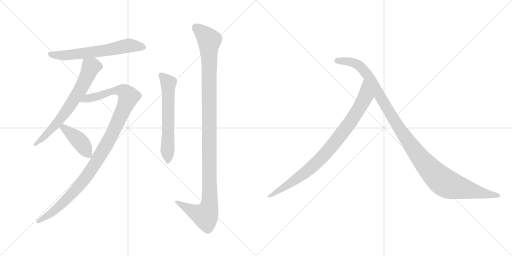
t = 0.00 s
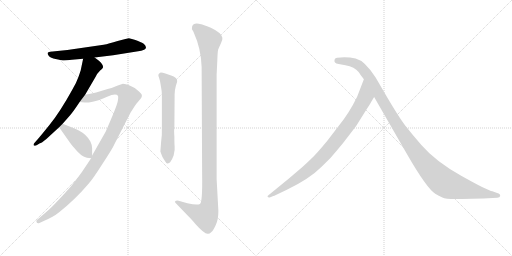
t = 1.48 s
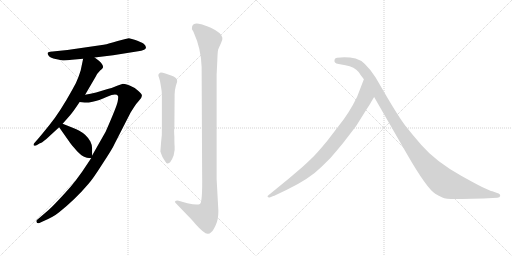
t = 2.96 s
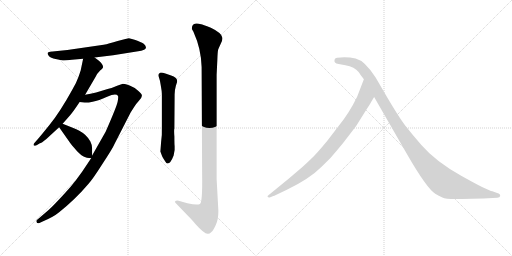
t = 4.44 s
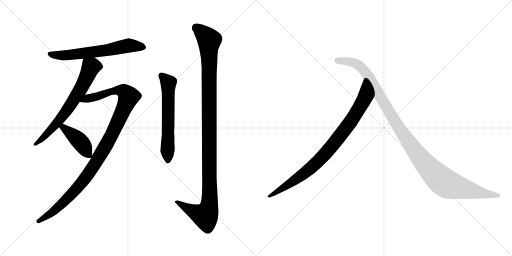
t = 5.91 s
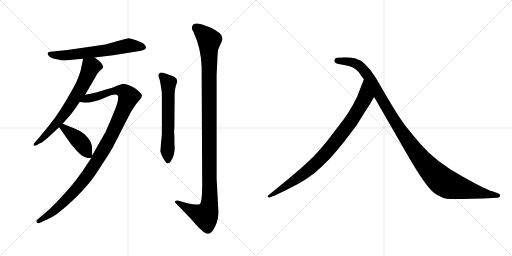
t = 7.39 s

The animated SVG that drew these frames (rendered in a browser with its animation timeline set to each time). Animation: 8 CSS @keyframes rules; one cycle of 7.39 s.

<svg version="1.1" viewBox="0 0 2048 1024" xmlns="http://www.w3.org/2000/svg">
  <g stroke="lightgray" stroke-dasharray="1,1" stroke-width="1" transform="scale(4, 4)">
    <line x1="0" y1="0" x2="256" y2="256"></line>
    <line x1="256" y1="0" x2="0" y2="256"></line>
    <line x1="128" y1="0" x2="128" y2="256"></line>
    <line x1="0" y1="128" x2="256" y2="128"></line>
    <line x1="256" y1="0" x2="512" y2="256"></line>
    <line x1="512" y1="0" x2="256" y2="256"></line>
    <line x1="384" y1="0" x2="384" y2="256"></line>
    <line x1="256" y1="128" x2="512" y2="128"></line>
  </g>
<g transform="scale(1, -1) translate(0, -850)">
   <style type="text/css">
    @keyframes keyframes0 {
      from {
       stroke: black;
       stroke-dashoffset: 634;
       stroke-width: 128;
       }
       67% {
       animation-timing-function: step-end;
       stroke: black;
       stroke-dashoffset: 0;
       stroke-width: 128;
       }
       to {
       stroke: black;
       stroke-width: 1024;
       }
       }
       #make-me-a-hanzi-animation-0 {
         animation: keyframes0 0.765951s both;
         animation-delay: 0.000000s;
         animation-timing-function: linear;
       }
    @keyframes keyframes1 {
      from {
       stroke: black;
       stroke-dashoffset: 674;
       stroke-width: 128;
       }
       69% {
       animation-timing-function: step-end;
       stroke: black;
       stroke-dashoffset: 0;
       stroke-width: 128;
       }
       to {
       stroke: black;
       stroke-width: 1024;
       }
       }
       #make-me-a-hanzi-animation-1 {
         animation: keyframes1 0.798503s both;
         animation-delay: 0.765951s;
         animation-timing-function: linear;
       }
    @keyframes keyframes2 {
      from {
       stroke: black;
       stroke-dashoffset: 1090;
       stroke-width: 128;
       }
       78% {
       animation-timing-function: step-end;
       stroke: black;
       stroke-dashoffset: 0;
       stroke-width: 128;
       }
       to {
       stroke: black;
       stroke-width: 1024;
       }
       }
       #make-me-a-hanzi-animation-2 {
         animation: keyframes2 1.137044s both;
         animation-delay: 1.564454s;
         animation-timing-function: linear;
       }
    @keyframes keyframes3 {
      from {
       stroke: black;
       stroke-dashoffset: 419;
       stroke-width: 128;
       }
       58% {
       animation-timing-function: step-end;
       stroke: black;
       stroke-dashoffset: 0;
       stroke-width: 128;
       }
       to {
       stroke: black;
       stroke-width: 1024;
       }
       }
       #make-me-a-hanzi-animation-3 {
         animation: keyframes3 0.590983s both;
         animation-delay: 2.701498s;
         animation-timing-function: linear;
       }
    @keyframes keyframes4 {
      from {
       stroke: black;
       stroke-dashoffset: 610;
       stroke-width: 128;
       }
       67% {
       animation-timing-function: step-end;
       stroke: black;
       stroke-dashoffset: 0;
       stroke-width: 128;
       }
       to {
       stroke: black;
       stroke-width: 1024;
       }
       }
       #make-me-a-hanzi-animation-4 {
         animation: keyframes4 0.746419s both;
         animation-delay: 3.292481s;
         animation-timing-function: linear;
       }
    @keyframes keyframes5 {
      from {
       stroke: black;
       stroke-dashoffset: 1159;
       stroke-width: 128;
       }
       79% {
       animation-timing-function: step-end;
       stroke: black;
       stroke-dashoffset: 0;
       stroke-width: 128;
       }
       to {
       stroke: black;
       stroke-width: 1024;
       }
       }
       #make-me-a-hanzi-animation-5 {
         animation: keyframes5 1.193197s both;
         animation-delay: 4.038900s;
         animation-timing-function: linear;
       }
    @keyframes keyframes6 {
      from {
       stroke: black;
       stroke-dashoffset: 882;
       stroke-width: 128;
       }
       74% {
       animation-timing-function: step-end;
       stroke: black;
       stroke-dashoffset: 0;
       stroke-width: 128;
       }
       to {
       stroke: black;
       stroke-width: 1024;
       }
       }
       #make-me-a-hanzi-animation-6 {
         animation: keyframes6 0.967773s both;
         animation-delay: 5.232097s;
         animation-timing-function: linear;
       }
    @keyframes keyframes7 {
      from {
       stroke: black;
       stroke-dashoffset: 1149;
       stroke-width: 128;
       }
       79% {
       animation-timing-function: step-end;
       stroke: black;
       stroke-dashoffset: 0;
       stroke-width: 128;
       }
       to {
       stroke: black;
       stroke-width: 1024;
       }
       }
       #make-me-a-hanzi-animation-7 {
         animation: keyframes7 1.185059s both;
         animation-delay: 6.199870s;
         animation-timing-function: linear;
       }
</style>
<path d="M 414.5 671.5 L 269.5 650.5 L 200.5 643.5 Q 191.5 641.5 190.5 638.5 Q 189.5 634.5 195.5 626.5 Q 202.5 618.5 222.5 614.5 Q 243.5 609.5 251.5 608.5 Q 260.5 607.5 287.5 611.5 L 332.5 615.5 L 378.5 620.5 L 452.5 629.5 L 546.5 644.5 Q 568.5 647.5 576.5 651.5 Q 585.5 655.5 583.5 662.5 Q 582.5 669.5 573.5 676.5 Q 564.5 682.5 541.5 690.5 Q 518.5 697.5 515.5 697.5 Q 513.5 697.5 501.5 694.5 L 470.5 686.5 Q 435.5 675.5 414.5 671.5 Z" fill="lightgray"></path> 
<path d="M 332.5 615.5 L 323.5 572.5 Q 323.5 570.5 314.5 544.5 Q 305.5 518.5 288.5 490.5 Q 240.5 403.5 198.5 351.5 Q 156.5 299.5 152.5 295.5 L 138.5 279.5 Q 132.5 273.5 134.5 269.5 Q 136.5 264.5 146.5 269.5 L 159.5 277.5 Q 165.5 277.5 185.5 294.5 L 236.5 341.5 L 250.5 355.5 L 280.5 389.5 Q 295.5 407.5 318.5 442.5 L 340.5 471.5 L 382.5 543.5 Q 386.5 554.5 400.5 568.5 Q 409.5 574.5 411.5 579.5 Q 415.5 590.5 394.5 608.5 L 378.5 620.5 C 354.5 638.5 338.5 644.5 332.5 615.5 Z" fill="lightgray"></path> 
<path d="M 364.5 217.5 L 350.5 196.5 Q 303.5 123.5 257.5 75.5 Q 212.5 26.5 195.5 11.5 L 146.5 -30.5 Q 144.5 -33.5 146.5 -38.5 Q 148.5 -43.5 155.5 -42.5 L 170.5 -35.5 Q 213.5 -17.5 236.5 1.5 Q 301.5 53.5 352.5 113.5 Q 369.5 131.5 409.5 194.5 Q 450.5 256.5 458.5 275.5 L 522.5 400.5 L 536.5 422.5 Q 544.5 435.5 556.5 448.5 Q 568.5 460.5 567.5 468.5 Q 567.5 475.5 552.5 487.5 Q 537.5 501.5 518.5 508.5 Q 500.5 515.5 488.5 514.5 L 468.5 507.5 Q 446.5 497.5 430.5 494.5 L 384.5 480.5 Q 361.5 474.5 340.5 471.5 C 310.5 466.5 288.5 445.5 318.5 442.5 L 338.5 440.5 Q 346.5 438.5 370.5 443.5 Q 394.5 448.5 428.5 463.5 Q 463.5 478.5 471.5 467.5 Q 474.5 463.5 470.5 443.5 Q 466.5 423.5 422.5 323.5 L 368.5 228.5 L 364.5 217.5 Z" fill="lightgray"></path> 
<path d="M 236.5 341.5 L 281.5 277.5 Q 283.5 274.5 308.5 245.5 Q 326.5 227.5 336.5 223.5 Q 344.5 219.5 364.5 217.5 C 368.5 217.5 368.5 217.5 368.5 228.5 L 368.5 257.5 Q 368.5 270.5 361.5 284.5 Q 347.5 311.5 315.5 328.5 Q 298.5 336.5 250.5 355.5 C 222.5 366.5 219.5 366.5 236.5 341.5 Z" fill="lightgray"></path> 
<path d="M 644.5 283.5 L 641.5 244.5 L 648.5 225.5 Q 651.5 218.5 660.5 205.5 Q 666.5 194.5 670.5 196.5 Q 682.5 196.5 694.5 228.5 L 698.5 250.5 L 698.5 266.5 Q 697.5 272.5 697.5 304.5 Q 695.5 330.5 697.5 336.5 L 698.5 473.5 Q 698.5 489.5 703.5 507.5 Q 709.5 524.5 708.5 527.5 Q 707.5 541.5 684.5 548.5 L 661.5 556.5 Q 647.5 560.5 640.5 559.5 Q 634.5 555.5 633.5 551.5 Q 632.5 547.5 636.5 538.5 Q 640.5 528.5 643.5 506.5 Q 647.5 484.5 647.5 473.5 L 647.5 345.5 Q 648.5 309.5 644.5 283.5 Z" fill="lightgray"></path> 
<path d="M 873.5 6.5 L 866.5 134.5 L 866.5 551.5 L 869.5 613.5 Q 870.5 645.5 872.5 651.5 Q 874.5 657.5 882.5 674.5 Q 891.5 690.5 889.5 699.5 Q 887.5 718.5 843.5 739.5 Q 809.5 752.5 804.5 753.5 Q 773.5 762.5 768.5 744.5 Q 766.5 734.5 769.5 730.5 Q 772.5 726.5 774.5 721.5 Q 804.5 655.5 806.5 582.5 L 808.5 153.5 Q 810.5 40.5 799.5 34.5 Q 789.5 27.5 749.5 37.5 L 714.5 47.5 Q 705.5 49.5 701.5 46.5 Q 697.5 43.5 702.5 38.5 L 754.5 -15.5 Q 763.5 -23.5 782.5 -46.5 Q 818.5 -86.5 831.5 -84.5 Q 837.5 -85.5 844.5 -78.5 Q 853.5 -71.5 863.5 -48.5 Q 873.5 -26.5 873.5 6.5 Z" fill="lightgray"></path> 
<path d="M 1484.5 442.0 L 1496.5 462.0 C 1511.5 488.0 1466.5 561.0 1455.5 533.0 L 1428.5 463.0 Q 1396.5 397.0 1354.5 346.0 L 1308.5 286.0 Q 1274.5 245.0 1262.5 233.0 Q 1251.5 220.0 1208.5 181.0 L 1154.5 135.0 L 1072.5 68.0 Q 1069.5 67.0 1070.5 63.0 Q 1072.5 59.0 1078.5 60.0 L 1093.5 66.0 Q 1096.5 66.0 1103.5 70.0 L 1145.5 90.0 Q 1237.5 134.0 1287.5 184.0 Q 1323.5 217.0 1352.5 254.0 Q 1382.5 290.0 1385.5 295.0 L 1424.5 346.0 L 1459.5 402.0 Q 1484.5 441.0 1484.5 442.0 Z" fill="lightgray"></path> 
<path d="M 1496.5 462.0 L 1626.5 236.0 Q 1707.5 95.0 1742.5 74.0 Q 1754.5 67.0 1769.5 60.0 Q 1784.5 52.0 1845.5 54.0 L 1933.5 56.0 L 1989.5 59.0 Q 1999.5 59.0 2000.5 66.0 Q 2002.5 74.0 1988.5 78.0 L 1969.5 85.0 Q 1951.5 87.0 1846.5 146.0 Q 1742.5 204.0 1685.5 270.0 Q 1650.5 310.0 1621.5 347.0 Q 1593.5 384.0 1541.5 473.0 L 1502.5 540.0 Q 1459.5 607.0 1422.5 616.0 Q 1386.5 624.0 1348.5 619.0 Q 1340.5 619.0 1338.5 612.0 Q 1333.5 597.0 1354.5 594.0 L 1381.5 589.0 Q 1418.5 582.0 1434.5 562.0 Q 1438.5 555.0 1455.5 533.0 L 1496.5 462.0 Z" fill="lightgray"></path> 
      <clipPath id="make-me-a-hanzi-clip-0">
      <path d="M 414.5 671.5 L 269.5 650.5 L 200.5 643.5 Q 191.5 641.5 190.5 638.5 Q 189.5 634.5 195.5 626.5 Q 202.5 618.5 222.5 614.5 Q 243.5 609.5 251.5 608.5 Q 260.5 607.5 287.5 611.5 L 332.5 615.5 L 378.5 620.5 L 452.5 629.5 L 546.5 644.5 Q 568.5 647.5 576.5 651.5 Q 585.5 655.5 583.5 662.5 Q 582.5 669.5 573.5 676.5 Q 564.5 682.5 541.5 690.5 Q 518.5 697.5 515.5 697.5 Q 513.5 697.5 501.5 694.5 L 470.5 686.5 Q 435.5 675.5 414.5 671.5 Z" fill="lightgray"></path>
      </clipPath>
      <path clip-path="url(#make-me-a-hanzi-clip-0)" d="M 198.5 634.5 L 235.5 628.5 L 276.5 630.5 L 425.5 649.5 L 514.5 668.5 L 572.5 661.5 " fill="none" id="make-me-a-hanzi-animation-0" stroke-dasharray="506 1012" stroke-linecap="round"></path>

      <clipPath id="make-me-a-hanzi-clip-1">
      <path d="M 332.5 615.5 L 323.5 572.5 Q 323.5 570.5 314.5 544.5 Q 305.5 518.5 288.5 490.5 Q 240.5 403.5 198.5 351.5 Q 156.5 299.5 152.5 295.5 L 138.5 279.5 Q 132.5 273.5 134.5 269.5 Q 136.5 264.5 146.5 269.5 L 159.5 277.5 Q 165.5 277.5 185.5 294.5 L 236.5 341.5 L 250.5 355.5 L 280.5 389.5 Q 295.5 407.5 318.5 442.5 L 340.5 471.5 L 382.5 543.5 Q 386.5 554.5 400.5 568.5 Q 409.5 574.5 411.5 579.5 Q 415.5 590.5 394.5 608.5 L 378.5 620.5 C 354.5 638.5 338.5 644.5 332.5 615.5 Z" fill="lightgray"></path>
      </clipPath>
      <path clip-path="url(#make-me-a-hanzi-clip-1)" d="M 396.5 583.5 L 363.5 581.5 L 327.5 503.5 L 266.5 407.5 L 182.5 308.5 L 140.5 272.5 " fill="none" id="make-me-a-hanzi-animation-1" stroke-dasharray="546 1092" stroke-linecap="round"></path>

      <clipPath id="make-me-a-hanzi-clip-2">
      <path d="M 364.5 217.5 L 350.5 196.5 Q 303.5 123.5 257.5 75.5 Q 212.5 26.5 195.5 11.5 L 146.5 -30.5 Q 144.5 -33.5 146.5 -38.5 Q 148.5 -43.5 155.5 -42.5 L 170.5 -35.5 Q 213.5 -17.5 236.5 1.5 Q 301.5 53.5 352.5 113.5 Q 369.5 131.5 409.5 194.5 Q 450.5 256.5 458.5 275.5 L 522.5 400.5 L 536.5 422.5 Q 544.5 435.5 556.5 448.5 Q 568.5 460.5 567.5 468.5 Q 567.5 475.5 552.5 487.5 Q 537.5 501.5 518.5 508.5 Q 500.5 515.5 488.5 514.5 L 468.5 507.5 Q 446.5 497.5 430.5 494.5 L 384.5 480.5 Q 361.5 474.5 340.5 471.5 C 310.5 466.5 288.5 445.5 318.5 442.5 L 338.5 440.5 Q 346.5 438.5 370.5 443.5 Q 394.5 448.5 428.5 463.5 Q 463.5 478.5 471.5 467.5 Q 474.5 463.5 470.5 443.5 Q 466.5 423.5 422.5 323.5 L 368.5 228.5 L 364.5 217.5 Z" fill="lightgray"></path>
      </clipPath>
      <path clip-path="url(#make-me-a-hanzi-clip-2)" d="M 323.5 446.5 L 467.5 489.5 L 493.5 486.5 L 514.5 464.5 L 438.5 294.5 L 355.5 157.5 L 293.5 80.5 L 231.5 19.5 L 153.5 -34.5 " fill="none" id="make-me-a-hanzi-animation-2" stroke-dasharray="962 1924" stroke-linecap="round"></path>

      <clipPath id="make-me-a-hanzi-clip-3">
      <path d="M 236.5 341.5 L 281.5 277.5 Q 283.5 274.5 308.5 245.5 Q 326.5 227.5 336.5 223.5 Q 344.5 219.5 364.5 217.5 C 368.5 217.5 368.5 217.5 368.5 228.5 L 368.5 257.5 Q 368.5 270.5 361.5 284.5 Q 347.5 311.5 315.5 328.5 Q 298.5 336.5 250.5 355.5 C 222.5 366.5 219.5 366.5 236.5 341.5 Z" fill="lightgray"></path>
      </clipPath>
      <path clip-path="url(#make-me-a-hanzi-clip-3)" d="M 246.5 338.5 L 255.5 339.5 L 323.5 280.5 L 357.5 226.5 " fill="none" id="make-me-a-hanzi-animation-3" stroke-dasharray="291 582" stroke-linecap="round"></path>

      <clipPath id="make-me-a-hanzi-clip-4">
      <path d="M 644.5 283.5 L 641.5 244.5 L 648.5 225.5 Q 651.5 218.5 660.5 205.5 Q 666.5 194.5 670.5 196.5 Q 682.5 196.5 694.5 228.5 L 698.5 250.5 L 698.5 266.5 Q 697.5 272.5 697.5 304.5 Q 695.5 330.5 697.5 336.5 L 698.5 473.5 Q 698.5 489.5 703.5 507.5 Q 709.5 524.5 708.5 527.5 Q 707.5 541.5 684.5 548.5 L 661.5 556.5 Q 647.5 560.5 640.5 559.5 Q 634.5 555.5 633.5 551.5 Q 632.5 547.5 636.5 538.5 Q 640.5 528.5 643.5 506.5 Q 647.5 484.5 647.5 473.5 L 647.5 345.5 Q 648.5 309.5 644.5 283.5 Z" fill="lightgray"></path>
      </clipPath>
      <path clip-path="url(#make-me-a-hanzi-clip-4)" d="M 644.5 548.5 L 673.5 518.5 L 670.5 206.5 " fill="none" id="make-me-a-hanzi-animation-4" stroke-dasharray="482 964" stroke-linecap="round"></path>

      <clipPath id="make-me-a-hanzi-clip-5">
      <path d="M 873.5 6.5 L 866.5 134.5 L 866.5 551.5 L 869.5 613.5 Q 870.5 645.5 872.5 651.5 Q 874.5 657.5 882.5 674.5 Q 891.5 690.5 889.5 699.5 Q 887.5 718.5 843.5 739.5 Q 809.5 752.5 804.5 753.5 Q 773.5 762.5 768.5 744.5 Q 766.5 734.5 769.5 730.5 Q 772.5 726.5 774.5 721.5 Q 804.5 655.5 806.5 582.5 L 808.5 153.5 Q 810.5 40.5 799.5 34.5 Q 789.5 27.5 749.5 37.5 L 714.5 47.5 Q 705.5 49.5 701.5 46.5 Q 697.5 43.5 702.5 38.5 L 754.5 -15.5 Q 763.5 -23.5 782.5 -46.5 Q 818.5 -86.5 831.5 -84.5 Q 837.5 -85.5 844.5 -78.5 Q 853.5 -71.5 863.5 -48.5 Q 873.5 -26.5 873.5 6.5 Z" fill="lightgray"></path>
      </clipPath>
      <path clip-path="url(#make-me-a-hanzi-clip-5)" d="M 784.5 740.5 L 837.5 686.5 L 838.5 40.5 L 820.5 -12.5 L 767.5 7.5 L 708.5 43.5 " fill="none" id="make-me-a-hanzi-animation-5" stroke-dasharray="1031 2062" stroke-linecap="round"></path>

      <clipPath id="make-me-a-hanzi-clip-6">
      <path d="M 1484.5 442.0 L 1496.5 462.0 C 1511.5 488.0 1466.5 561.0 1455.5 533.0 L 1428.5 463.0 Q 1396.5 397.0 1354.5 346.0 L 1308.5 286.0 Q 1274.5 245.0 1262.5 233.0 Q 1251.5 220.0 1208.5 181.0 L 1154.5 135.0 L 1072.5 68.0 Q 1069.5 67.0 1070.5 63.0 Q 1072.5 59.0 1078.5 60.0 L 1093.5 66.0 Q 1096.5 66.0 1103.5 70.0 L 1145.5 90.0 Q 1237.5 134.0 1287.5 184.0 Q 1323.5 217.0 1352.5 254.0 Q 1382.5 290.0 1385.5 295.0 L 1424.5 346.0 L 1459.5 402.0 Q 1484.5 441.0 1484.5 442.0 Z" fill="lightgray"></path>
      </clipPath>
      <path clip-path="url(#make-me-a-hanzi-clip-6)" d="M 1455.5 525.0 L 1461.5 465.0 L 1453.5 446.0 L 1404.5 366.0 L 1317.5 253.0 L 1214.5 154.0 L 1075.5 64.0 " fill="none" id="make-me-a-hanzi-animation-6" stroke-dasharray="754 1508" stroke-linecap="round"></path>

      <clipPath id="make-me-a-hanzi-clip-7">
      <path d="M 1496.5 462.0 L 1626.5 236.0 Q 1707.5 95.0 1742.5 74.0 Q 1754.5 67.0 1769.5 60.0 Q 1784.5 52.0 1845.5 54.0 L 1933.5 56.0 L 1989.5 59.0 Q 1999.5 59.0 2000.5 66.0 Q 2002.5 74.0 1988.5 78.0 L 1969.5 85.0 Q 1951.5 87.0 1846.5 146.0 Q 1742.5 204.0 1685.5 270.0 Q 1650.5 310.0 1621.5 347.0 Q 1593.5 384.0 1541.5 473.0 L 1502.5 540.0 Q 1459.5 607.0 1422.5 616.0 Q 1386.5 624.0 1348.5 619.0 Q 1340.5 619.0 1338.5 612.0 Q 1333.5 597.0 1354.5 594.0 L 1381.5 589.0 Q 1418.5 582.0 1434.5 562.0 Q 1438.5 555.0 1455.5 533.0 L 1496.5 462.0 Z" fill="lightgray"></path>
      </clipPath>
      <path clip-path="url(#make-me-a-hanzi-clip-7)" d="M 1349.5 607.0 L 1421.5 596.0 L 1457.5 567.0 L 1641.5 271.0 L 1702.5 192.0 L 1767.5 127.0 L 1800.5 109.0 L 1851.5 95.0 L 1991.5 67.0 " fill="none" id="make-me-a-hanzi-animation-7" stroke-dasharray="1021 2042" stroke-linecap="round"></path>

</g>
</svg>
